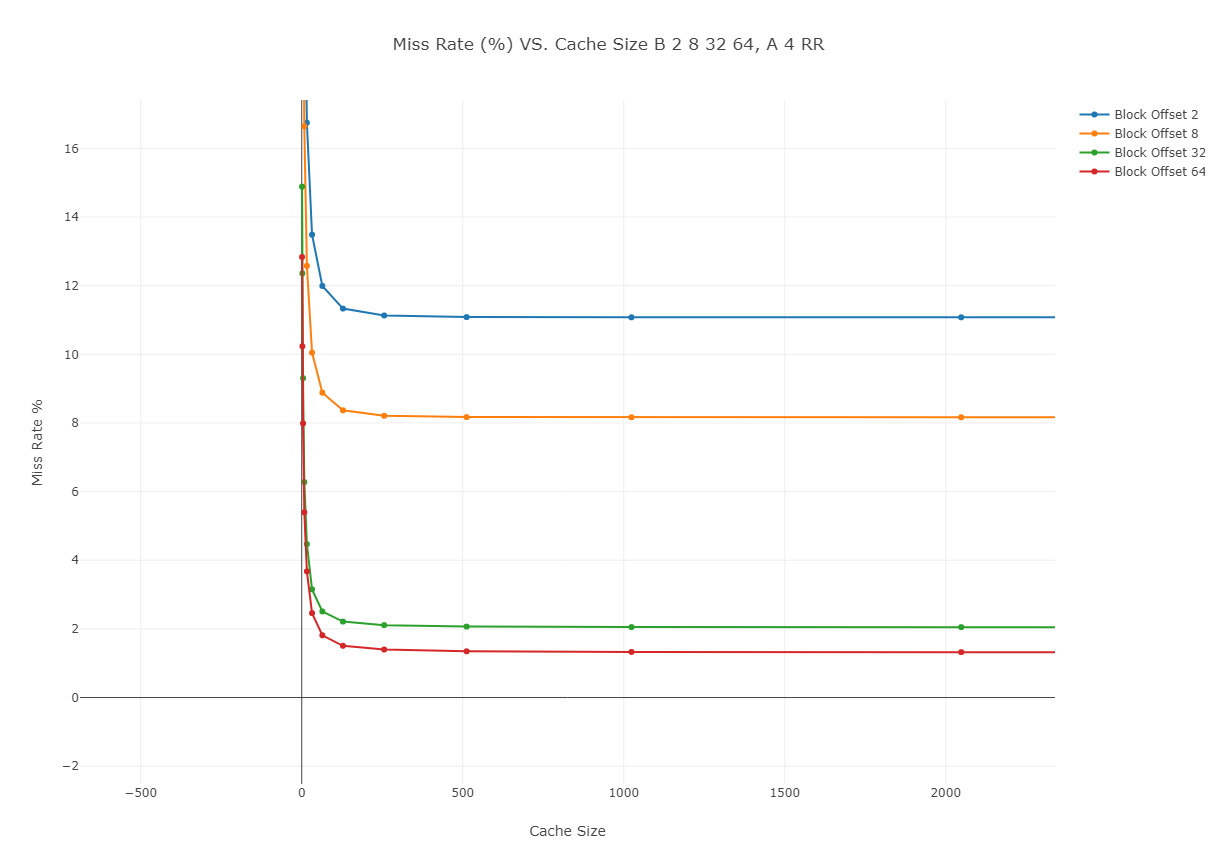

Source data for this figure (header and first rows):
Block Offset 2, x; Block Offset 8, x; Bl…, Block Offset 2, y, Block Offset 8, y, Block Offset 32, y, Block Offset 64, y
1, 51.39, 38.56, 14.88, 12.83
2, 40.38, 30.74, 12.36, 10.23
4, 28.57, 21.62, 9.304, 7.987
8, 22.12, 16.64, 6.278, 5.396
16, 16.75, 12.58, 4.469, 3.675
32, 13.48, 10.05, 3.152, 2.459
64, 11.99, 8.883, 2.508, 1.814
128, 11.33, 8.368, 2.213, 1.508
256, 11.13, 8.208, 2.11, 1.399
512, 11.08, 8.17, 2.066, 1.347
1024, 11.08, 8.165, 2.053, 1.329
2048, 11.08, 8.165, 2.05, 1.323
4096, 11.08, 8.165, 2.05, 1.322
8192, 11.08, 8.165, 2.05, 1.322
